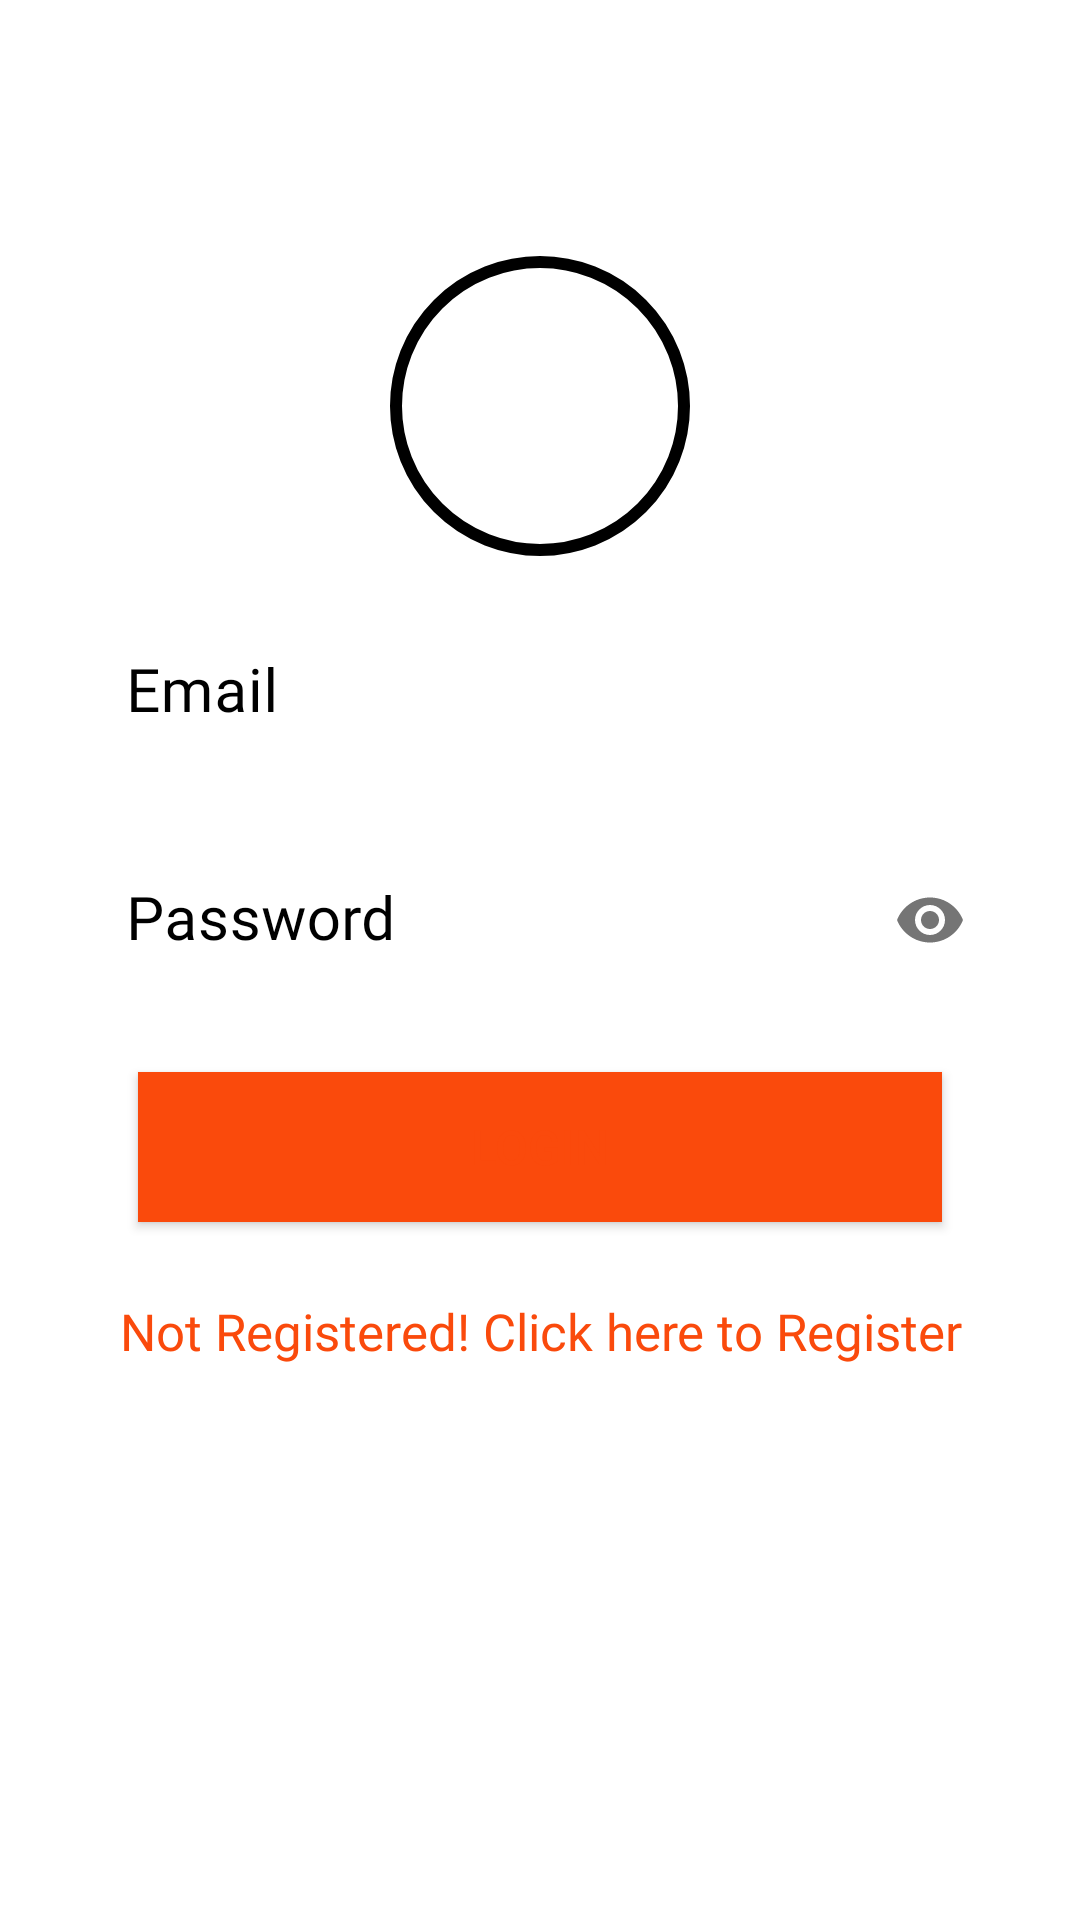

Produce the Android XML layout that renders to this screen, including the resource entries it uses.
<!-- AndroidManifest.xml: application theme Theme.AAHAARAPP -->
<!-- res/layout/activity_logup.xml -->
<?xml version="1.0" encoding="utf-8"?>

<LinearLayout
    xmlns:android="http://schemas.android.com/apk/res/android"
    xmlns:tools="http://schemas.android.com/tools"
    xmlns:app="http://schemas.android.com/apk/res-auto"
    android:layout_width="match_parent"
    android:layout_height="match_parent"
    android:background="@color/white"
    android:padding="16dp"
    android:gravity="center"
    tools:context=".Logup">

    <LinearLayout
        android:layout_width="match_parent"
        android:layout_height="wrap_content"
        android:orientation="vertical"
        android:gravity="center"
        android:layout_marginTop="-50dp"
        android:layout_marginRight="10dp"
        android:layout_marginLeft="10dp"
        tools:ignore="UselessParent">
        <ImageView
            android:id="@+id/profile"
            android:layout_width="100dp"
            android:layout_height="100dp"
            android:background="@drawable/round_background"
            android:padding="15dp"
            android:src="@drawable/add"
            tools:ignore="ContentDescription" />


        <com.google.android.material.textfield.TextInputLayout
            android:id="@+id/emailError"
            android:layout_width="match_parent"
            android:layout_height="wrap_content"
            android:layout_marginTop="5dp"
            app:hintAnimationEnabled="true"
            android:textColorHint="@color/black"
            app:hintTextColor="@color/black"
            app:boxStrokeColor="@color/black">

            <EditText
                android:id="@+id/email"
                android:layout_width="match_parent"
                android:layout_height="wrap_content"
                android:layout_marginTop="10dp"
                android:hint="@string/prompt_email"
                android:textSize="20sp"
                android:fontFamily="@font/opensans"
                android:importantForAutofill="no"
                android:inputType="textEmailAddress"
                android:maxLines="1"
                android:background="@android:color/transparent"
                android:textColor="@color/orange"
                android:textColorHint="@color/orange"
                android:singleLine="true"/>

        </com.google.android.material.textfield.TextInputLayout>

        <com.google.android.material.textfield.TextInputLayout
            android:id="@+id/passError"
            android:layout_width="match_parent"
            android:layout_height="wrap_content"
            android:layout_marginTop="5dp"
            app:passwordToggleEnabled="true"
            app:hintAnimationEnabled="true"
            android:textColorHint="@color/black"
            app:hintTextColor="@color/black"
            app:boxStrokeColor="@color/black">

            <EditText
                android:id="@+id/password"
                android:layout_width="match_parent"
                android:layout_height="wrap_content"
                android:layout_marginTop="10dp"
                android:hint="@string/prompt_password"
                android:fontFamily="@font/opensans"
                android:textSize="20sp"
                android:importantForAutofill="no"
                android:inputType="textPassword"
                android:background="@android:color/transparent"
                android:textColor="@color/orange"
                android:textColorHint="@color/orange"
                android:maxLines="1"
                android:singleLine="true" />

        </com.google.android.material.textfield.TextInputLayout>

        <Button
            android:id="@+id/login"
            android:layout_width="match_parent"
            android:layout_height="50dp"
            android:layout_margin="20dp"
            android:background="@color/orange"
            android:text="@string/login"
            android:textColor="@color/orange"
            android:textSize="16sp" />

        <TextView
            android:id="@+id/register"
            android:layout_width="match_parent"
            android:layout_height="wrap_content"
            android:layout_marginTop="5dp"
            android:gravity="center"
            android:text="@string/create_new"
            android:textColor="@color/orange"
            android:fontFamily="@font/opensans"
            android:textSize="17sp" />

    </LinearLayout>
</LinearLayout>
<!-- resources referenced by this layout -->
<resources>
  <color name="black">#000</color>
  <color name="orange">#FA4A0C</color>
  <color name="white">#fff</color>
  <!-- drawable round_background (drawable) -->
  <?xml version="1.0" encoding="utf-8"?>
  
  <shape
      xmlns:android="http://schemas.android.com/apk/res/android"
      android:shape="oval">
      <stroke
          android:width="4dp"
          android:color="@color/black" />
  </shape>
  <string name="create_new">Not Registered! Click here to Register</string>
  <string name="login">Login</string>
  <string name="prompt_email">Email</string>
  <string name="prompt_password">Password</string>
  <style name="Theme.AAHAARAPP" parent="Theme.MaterialComponents.DayNight.NoActionBar">
          <item name="colorPrimary">@color/black</item>
          <item name="colorPrimaryDark">@color/black</item>
          <item name="colorAccent">@color/colorAccent</item>
      </style>
  <color name="colorAccent">#D81B60</color>
</resources>
